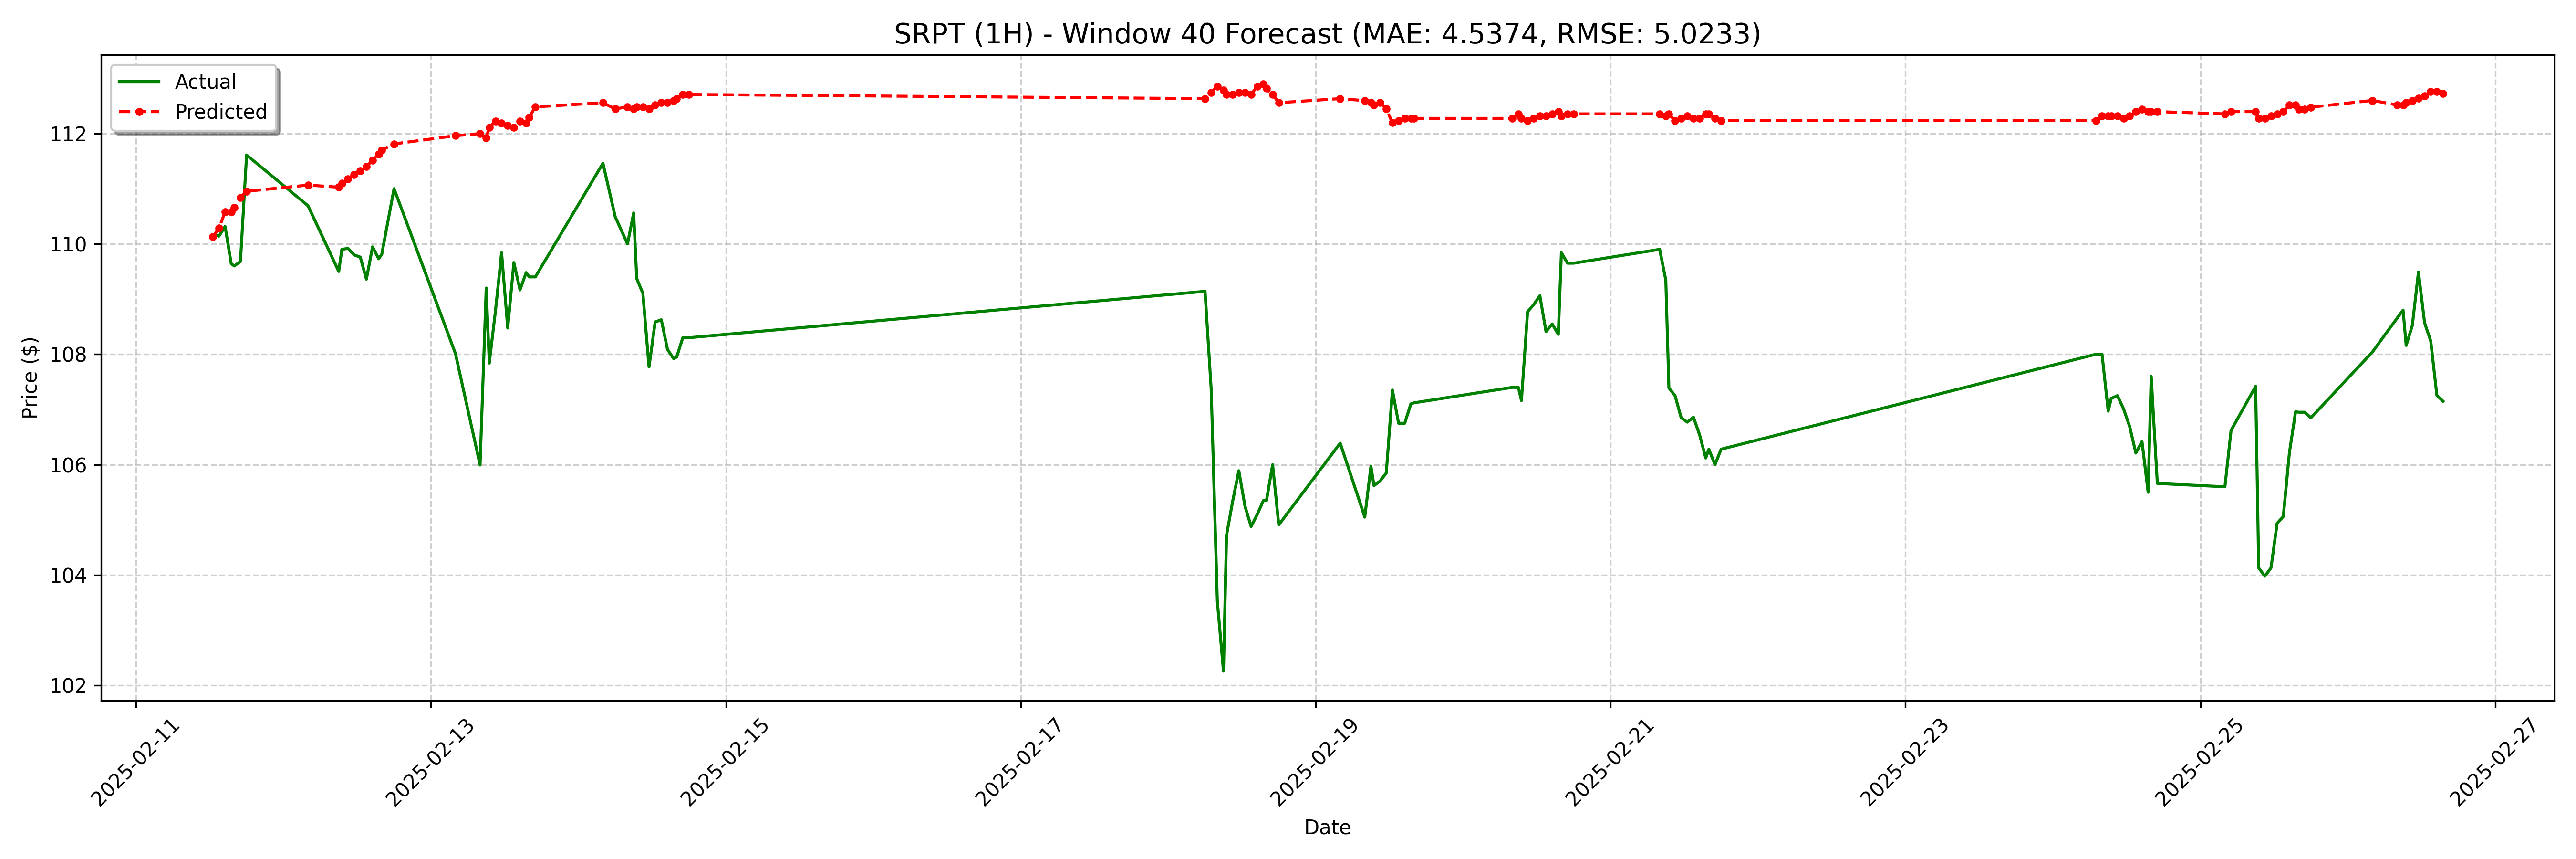

Source data for this figure (header and first rows):
date, actual, forecast
2025-02-11 12:30:00-05:00, 110.2, 110.1
2025-02-11 13:30:00-05:00, 110.1, 110.3
2025-02-11 14:30:00-05:00, 110.3, 110.6
2025-02-11 15:30:00-05:00, 109.6, 110.6
2025-02-11 16:00:00-05:00, 109.6, 110.7
2025-02-11 17:00:00-05:00, 109.7, 110.8
2025-02-11 18:00:00-05:00, 111.6, 111
2025-02-12 04:00:00-05:00, 110.7, 111.1
2025-02-12 09:00:00-05:00, 109.5, 111
2025-02-12 09:30:00-05:00, 109.9, 111.1
2025-02-12 10:30:00-05:00, 109.9, 111.2
2025-02-12 11:30:00-05:00, 109.8, 111.3
2025-02-12 12:30:00-05:00, 109.8, 111.3
2025-02-12 13:30:00-05:00, 109.4, 111.4
2025-02-12 14:30:00-05:00, 109.9, 111.5
2025-02-12 15:30:00-05:00, 109.7, 111.6
2025-02-12 16:00:00-05:00, 109.8, 111.7
2025-02-12 18:00:00-05:00, 111, 111.8
2025-02-13 04:00:00-05:00, 108, 112
2025-02-13 08:00:00-05:00, 106, 112
2025-02-13 09:00:00-05:00, 109.2, 111.9
2025-02-13 09:30:00-05:00, 107.8, 112.1
2025-02-13 10:30:00-05:00, 108.8, 112.2
2025-02-13 11:30:00-05:00, 109.8, 112.2
2025-02-13 12:30:00-05:00, 108.5, 112.1
2025-02-13 13:30:00-05:00, 109.7, 112.1
2025-02-13 14:30:00-05:00, 109.2, 112.2
2025-02-13 15:30:00-05:00, 109.5, 112.2
2025-02-13 16:00:00-05:00, 109.4, 112.3
2025-02-13 17:00:00-05:00, 109.4, 112.5
2025-02-14 04:00:00-05:00, 111.5, 112.6
2025-02-14 06:00:00-05:00, 110.5, 112.4
2025-02-14 08:00:00-05:00, 110.0, 112.5
2025-02-14 09:00:00-05:00, 110.6, 112.4
2025-02-14 09:30:00-05:00, 109.4, 112.5
2025-02-14 10:30:00-05:00, 109.1, 112.5
2025-02-14 11:30:00-05:00, 107.8, 112.4
2025-02-14 12:30:00-05:00, 108.6, 112.5
2025-02-14 13:30:00-05:00, 108.6, 112.6
2025-02-14 14:30:00-05:00, 108.1, 112.6
2025-02-14 15:30:00-05:00, 107.9, 112.6
2025-02-14 16:00:00-05:00, 108, 112.6
2025-02-14 17:00:00-05:00, 108.3, 112.7
2025-02-14 18:00:00-05:00, 108.3, 112.7
2025-02-18 06:00:00-05:00, 109.1, 112.6
2025-02-18 07:00:00-05:00, 107.4, 112.7
2025-02-18 08:00:00-05:00, 103.5, 112.9
2025-02-18 09:00:00-05:00, 102.3, 112.8
2025-02-18 09:30:00-05:00, 104.7, 112.7
2025-02-18 10:30:00-05:00, 105.3, 112.7
2025-02-18 11:30:00-05:00, 105.9, 112.7
2025-02-18 12:30:00-05:00, 105.2, 112.7
2025-02-18 13:30:00-05:00, 104.9, 112.7
2025-02-18 14:30:00-05:00, 105.1, 112.9
2025-02-18 15:30:00-05:00, 105.3, 112.9
2025-02-18 16:00:00-05:00, 105.3, 112.8
2025-02-18 17:00:00-05:00, 106.0, 112.7
2025-02-18 18:00:00-05:00, 104.9, 112.6
2025-02-19 04:00:00-05:00, 106.4, 112.6
2025-02-19 08:00:00-05:00, 105, 112.6
... 68 more rows
